Run: headless pygame with SDL's dummy video driver; simulated clock (each Clock.tick advances the game by its frame time, no real sleeping); random seed 0; keys injected as events and as key.get_pressed() state; mouse plan: one left click at the window centre at the start of phase 2, then a move to the lower-right quarter at the start of phase 3.
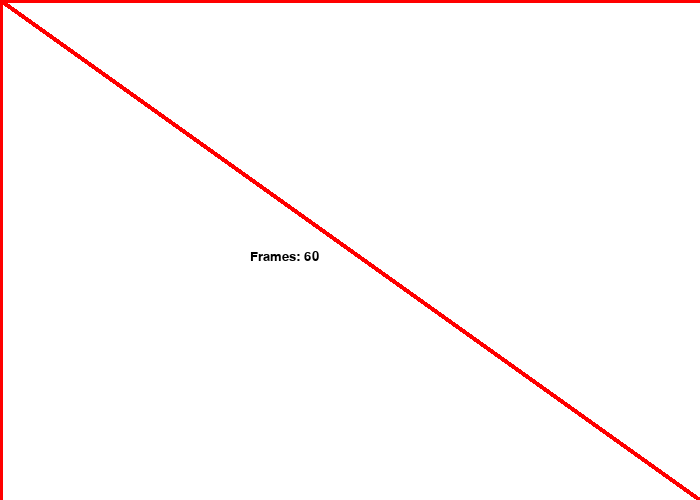
Frame 1 of 4 · flips 1–60 · no input
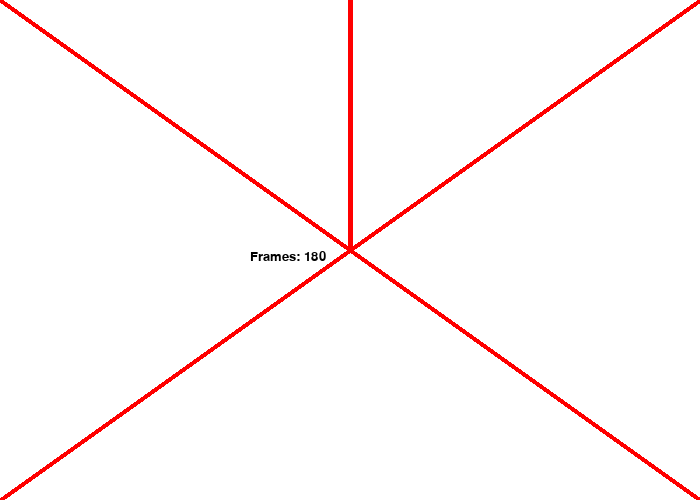
Frame 2 of 4 · flips 61–180 · clicked the window centre · tapped SPACE, RETURN · held RIGHT (→), D
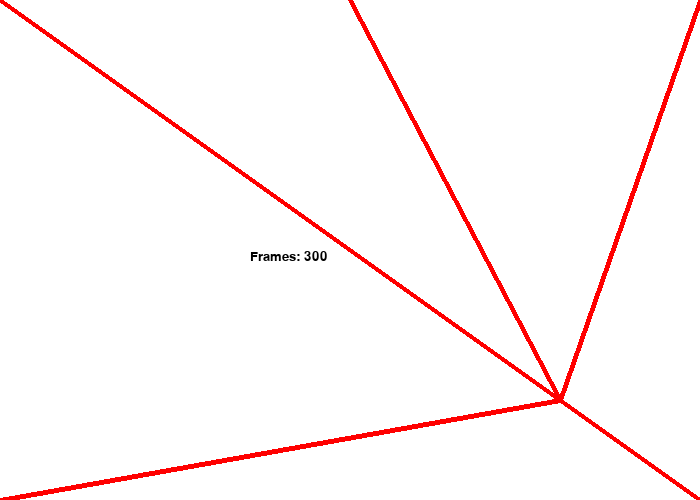
Frame 3 of 4 · flips 181–300 · moved the mouse to the lower-right quarter · held DOWN (↓), S
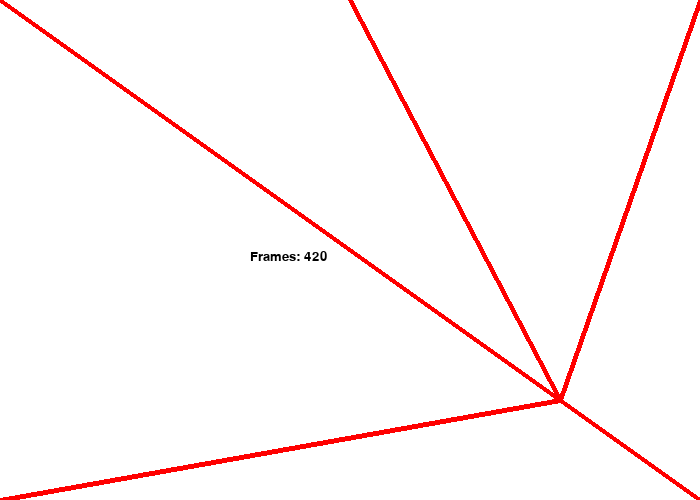
Frame 4 of 4 · flips 301–420 · held LEFT (←), A, UP (↑), W

The pygame program that drew these frames:

# Define some colors
import pygame
from math import pi as PI
BLACK = (   0,   0,   0)
WHITE = ( 255, 255, 255)
GREEN = (   0, 255,   0)
RED   = ( 255,   0,   0)
pygame.init()
size = (700, 500)
screen = pygame.display.set_mode(size)

pygame.display.set_caption("Professor Craven's Cool Game")

done = False
frame = 0
clock = pygame.time.Clock()

while not done:

    for event in pygame.event.get():
        if event.type == pygame.QUIT:
            done = True
            print('User asked to quit.')
        elif event.type == pygame.KEYDOWN:
            print('User pressed a key.')
        elif event.type == pygame.KEYUP:
            print('User let go of a key.')
        elif event.type == pygame.MOUSEBUTTONDOWN:
            print('User pressed a mouse button')
    frame += 1
    screen.fill(WHITE)
    font = pygame.font.SysFont('monospace', 20)
    pygame.draw.line(screen, RED, [0,0], pygame.mouse.get_pos(), 5)
    pygame.draw.line(screen, RED, size, pygame.mouse.get_pos(), 5)
    pygame.draw.line(screen, RED, (size[0],0), pygame.mouse.get_pos(), 5)
    pygame.draw.line(screen, RED, (0, size[1]), pygame.mouse.get_pos(), 5)
    pygame.draw.line(screen, RED, (size[0]/2,0), pygame.mouse.get_pos(), 5)
    text = font.render("Frames: " + str(frame), True, BLACK)
    screen.blit(text, [250, 250])
    pygame.display.flip()

    clock.tick(60)
pygame.quit()
